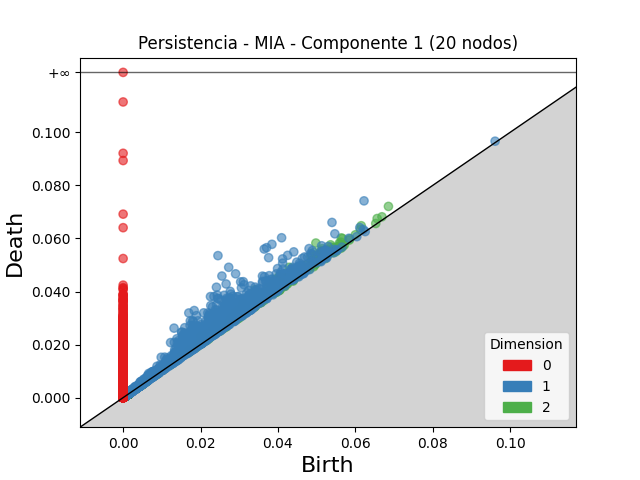

The file beside this chart, header and first rows:
dimension, birth, death
2, 0.0498, 0.05827
2, 0.03409, 0.04068
2, 0.04292, 0.04912
2, 0.04935, 0.05473
2, 0.04026, 0.04563
2, 0.0393, 0.04464
2, 0.04851, 0.05347
2, 0.03879, 0.0435
2, 0.03383, 0.03853
2, 0.05146, 0.05616
2, 0.03097, 0.03546
2, 0.05131, 0.05546
2, 0.03738, 0.04151
2, 0.0536, 0.0576
2, 0.05119, 0.05516
2, 0.04027, 0.04421
2, 0.05636, 0.0602
2, 0.0498, 0.05361
2, 0.02377, 0.02747
2, 0.03583, 0.03936
2, 0.06855, 0.07207
2, 0.04042, 0.0438
2, 0.02962, 0.03298
2, 0.05668, 0.05998
2, 0.06152, 0.06479
2, 0.04219, 0.04537
2, 0.02007, 0.02324
2, 0.05369, 0.05678
2, 0.02875, 0.03182
2, 0.04186, 0.04484
2, 0.03941, 0.0423
2, 0.04864, 0.05151
2, 0.02473, 0.02747
2, 0.04728, 0.05
2, 0.04575, 0.04846
2, 0.03496, 0.03763
2, 0.0459, 0.04857
2, 0.03506, 0.03769
2, 0.04902, 0.05163
2, 0.03926, 0.04186
2, 0.0385, 0.04107
2, 0.04929, 0.05184
2, 0.05312, 0.05561
2, 0.0492, 0.05168
2, 0.04451, 0.04696
2, 0.04228, 0.04473
2, 0.03853, 0.04096
2, 0.036, 0.0384
2, 0.02136, 0.02375
2, 0.05625, 0.05861
2, 0.03453, 0.03686
2, 0.02291, 0.02522
2, 0.05584, 0.05815
2, 0.03047, 0.03273
2, 0.03679, 0.03905
2, 0.03491, 0.0371
2, 0.02815, 0.03034
2, 0.03357, 0.03574
2, 0.02818, 0.03034
2, 0.02444, 0.02656
... 77,748 more rows
